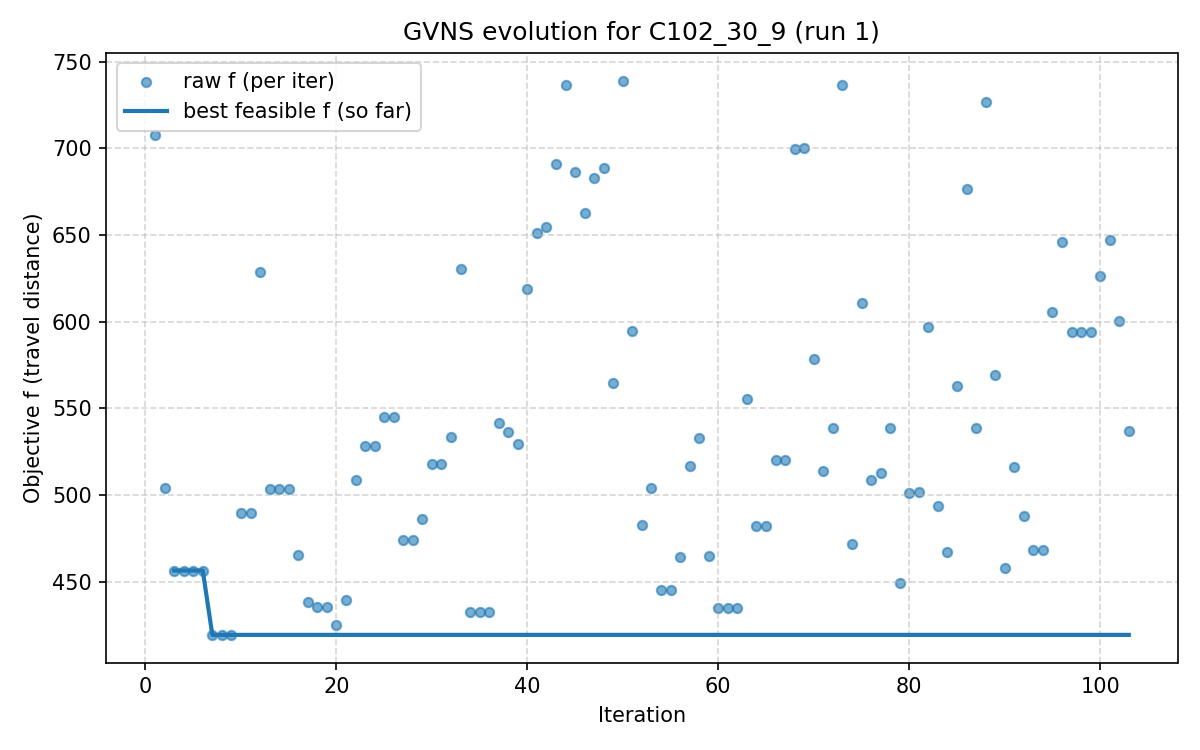

Source data for this figure (header and first rows):
iter, F, f, PenT, PenH, PenS, elapsed
1, 1123, 707.6, 830.6, 0.0, 0.0, 0.0004339
2, 677, 504, 314.4, 0.0, 0.0, 48.55
3, 456.4, 456.4, 0.0, 0.0, 0.0, 97.16
4, 456.4, 456.4, 0.0, 0.0, 0.0, 145.7
5, 456.4, 456.4, 0.0, 0.0, 0.0, 194.4
6, 456.4, 456.4, 0.0, 0.0, 0.0, 243
7, 419.3, 419.3, 0.0, 0.0, 0.0, 291.6
8, 419.3, 419.3, 0.0, 0.0, 0.0, 340.2
9, 419.3, 419.3, 0.0, 0.0, 0.0, 389.2
10, 489.6, 489.6, 0.0, 0.0, 0.0, 437.7
11, 489.6, 489.6, 0.0, 0.0, 0.0, 486.3
12, 628.9, 628.9, 0.0, 0.0, 0.0, 535
13, 503.4, 503.4, 0.0, 0.0, 0.0, 583.6
14, 503.4, 503.4, 0.0, 0.0, 0.0, 632.2
15, 503.4, 503.4, 0.0, 0.0, 0.0, 680.7
16, 465.2, 465.2, 0.0, 0.0, 0.0, 729.3
17, 438.1, 438.1, 0.0, 0.0, 0.0, 777.9
18, 435.6, 435.6, 0.0, 0.0, 0.0, 826.5
19, 435.6, 435.6, 0.0, 0.0, 0.0, 875.1
20, 425.3, 425.3, 0.0, 0.0, 0.0, 923.7
21, 439.2, 439.2, 0.0, 0.0, 0.0, 972.4
22, 508.5, 508.5, 0.0, 0.0, 0.0, 1021
23, 528.3, 528.3, 0.0, 0.0, 0.0, 1070
24, 528.3, 528.3, 0.0, 0.0, 0.0, 1118
25, 546.9, 544.7, 35.49, 0.0, 0.0, 1167
26, 547.1, 544.7, 35.49, 0.0, 0.0, 1215
27, 474, 474, 0.0, 0.0, 0.0, 1264
28, 474, 474, 0.0, 0.0, 0.0, 1312
29, 486, 486, 0.0, 0.0, 0.0, 1361
30, 518.1, 518.1, 0.0, 0.0, 0.0, 1410
31, 518.1, 518.1, 0.0, 0.0, 0.0, 1458
32, 533.5, 533.5, 0.0, 0.0, 0.0, 1507
33, 639.1, 630.4, 227, 0.0, 0.0, 1555
34, 432.7, 432.7, 0.0, 0.0, 0.0, 1604
35, 432.7, 432.7, 0.0, 0.0, 0.0, 1652
36, 432.7, 432.7, 0.0, 0.0, 0.0, 1701
37, 555.8, 541.7, 458.8, 0.0, 0.0, 1750
38, 536.2, 536.2, 0.0, 0.0, 0.0, 1798
39, 529.7, 529.7, 0.0, 0.0, 0.0, 1847
40, 618.8, 618.8, 0.0, 0.0, 0.0, 1895
41, 657.8, 651.1, 274.1, 0.0, 0.0, 1944
42, 665.5, 654.4, 407.4, 0.0, 0.0, 1993
43, 690.9, 690.9, 0.0, 0.0, 0.0, 2041
44, 736.7, 736.7, 0.0, 0.0, 0.0, 2090
45, 687.9, 686.4, 59.1, 0.0, 0.0, 2138
46, 662.6, 662.6, 0.0, 0.0, 0.0, 2187
47, 682.6, 682.6, 0.0, 0.0, 0.0, 2236
48, 688.8, 688.8, 0.0, 0.0, 0.0, 2284
49, 579.5, 564.6, 770.0, 0.0, 0.0, 2333
50, 748.9, 739, 464.6, 0.0, 0.0, 2381
51, 594.9, 594.9, 0.0, 0.0, 0.0, 2430
52, 482.5, 482.5, 0.0, 0.0, 0.0, 2479
53, 506.7, 504.3, 127.6, 0.0, 0.0, 2527
54, 446.8, 445, 84.52, 0.0, 0.0, 2576
55, 447, 445, 84.52, 0.0, 0.0, 2625
56, 464.2, 464.2, 0.0, 0.0, 0.0, 2673
57, 539.8, 516.8, 1010, 0.0, 0.0, 2722
58, 554.8, 532.9, 875.9, 0.0, 0.0, 2771
59, 464.7, 464.7, 0.0, 0.0, 0.0, 2819
60, 434.5, 434.5, 0.0, 0.0, 0.0, 2868
... 43 more rows
